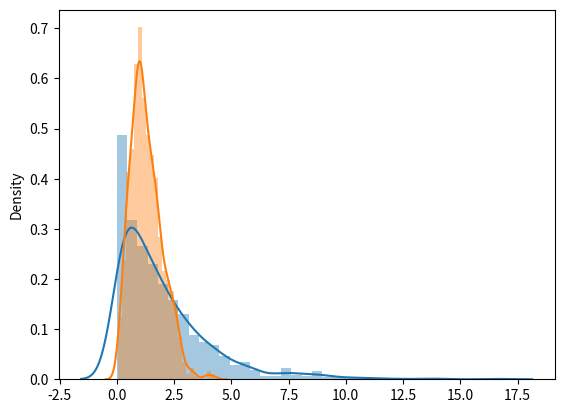

Write the Python code that produced this figure.
from numpy import random
import matplotlib.pyplot as plt
import seaborn as sns
sns.distplot(random.chisquare(df=2,size=(1000)),label='exponential')
sns.distplot(random.rayleigh(scale=1,size=(1000)),label='poisson')
plt.show()